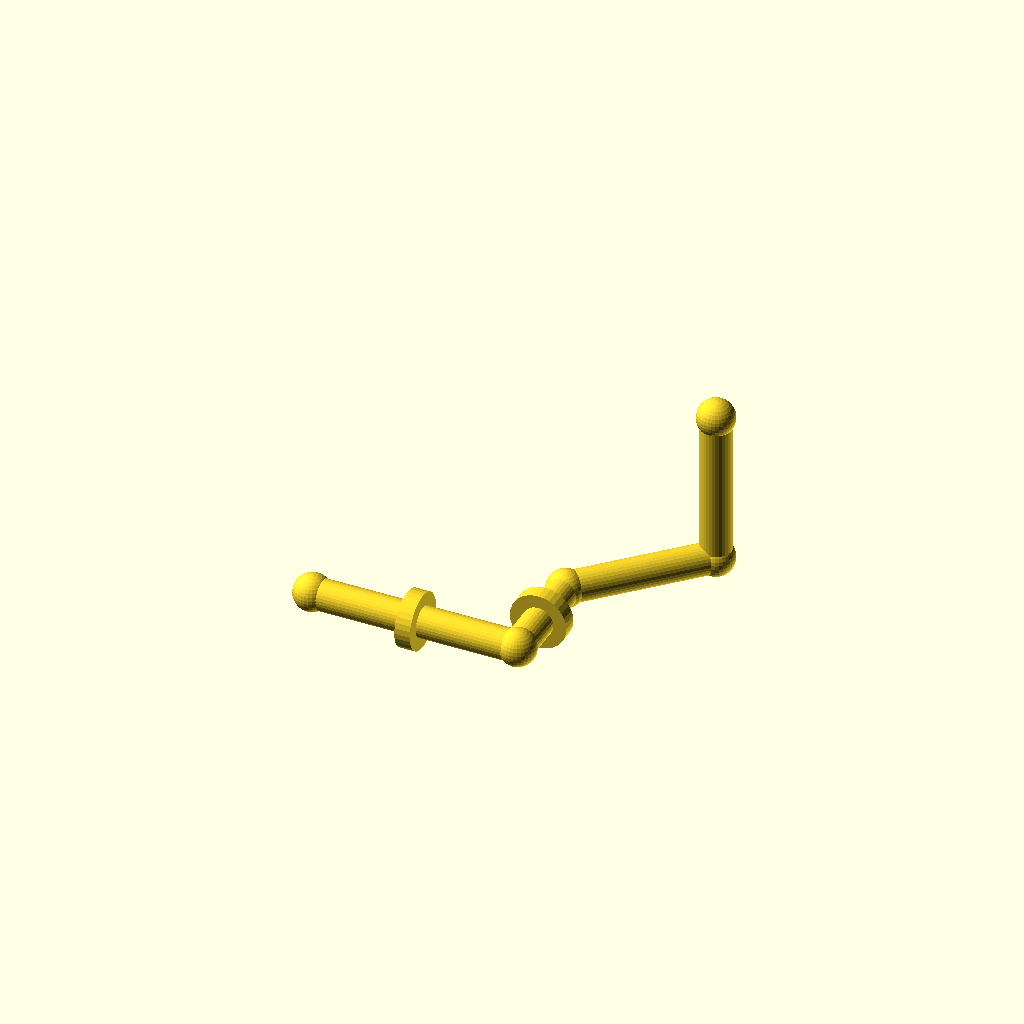
Cell 1: rendered with the file's own defaults.
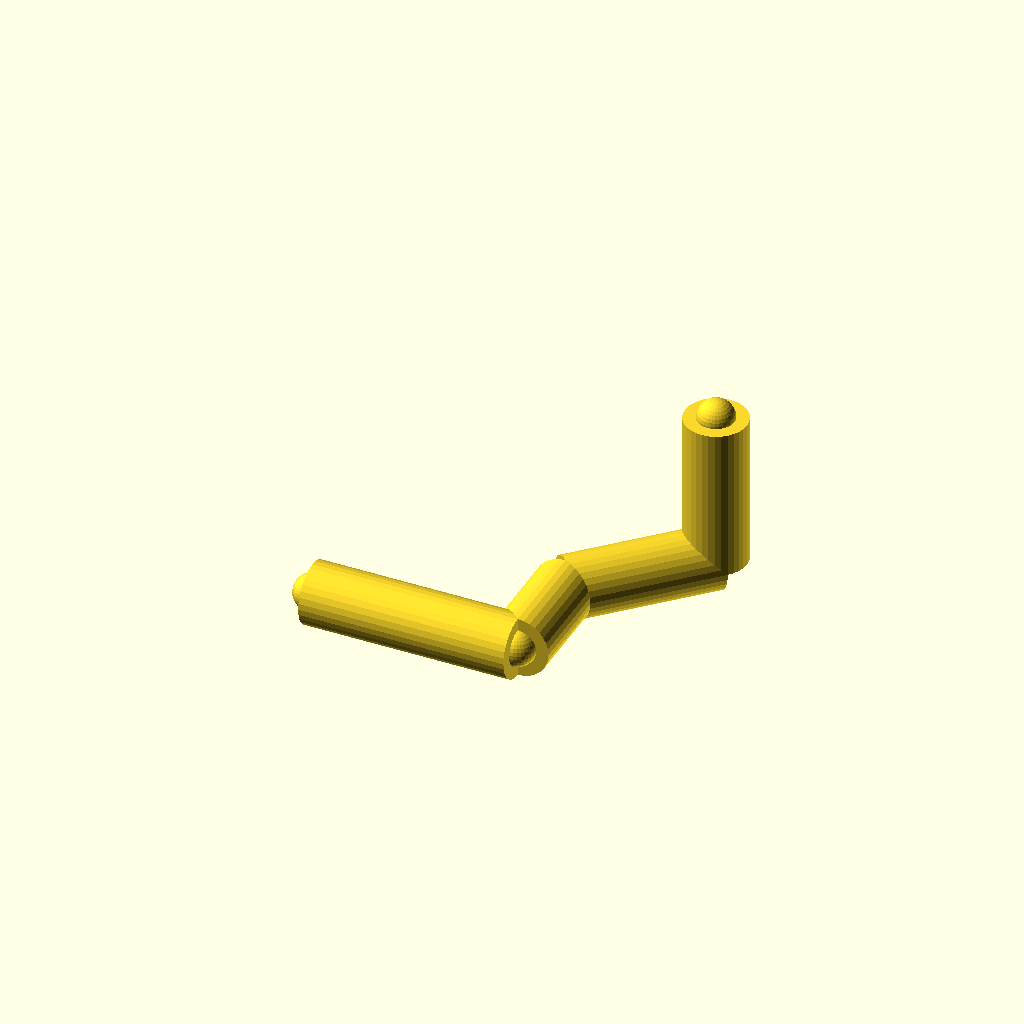
Cell 2: the same model with pipe_r = 12.
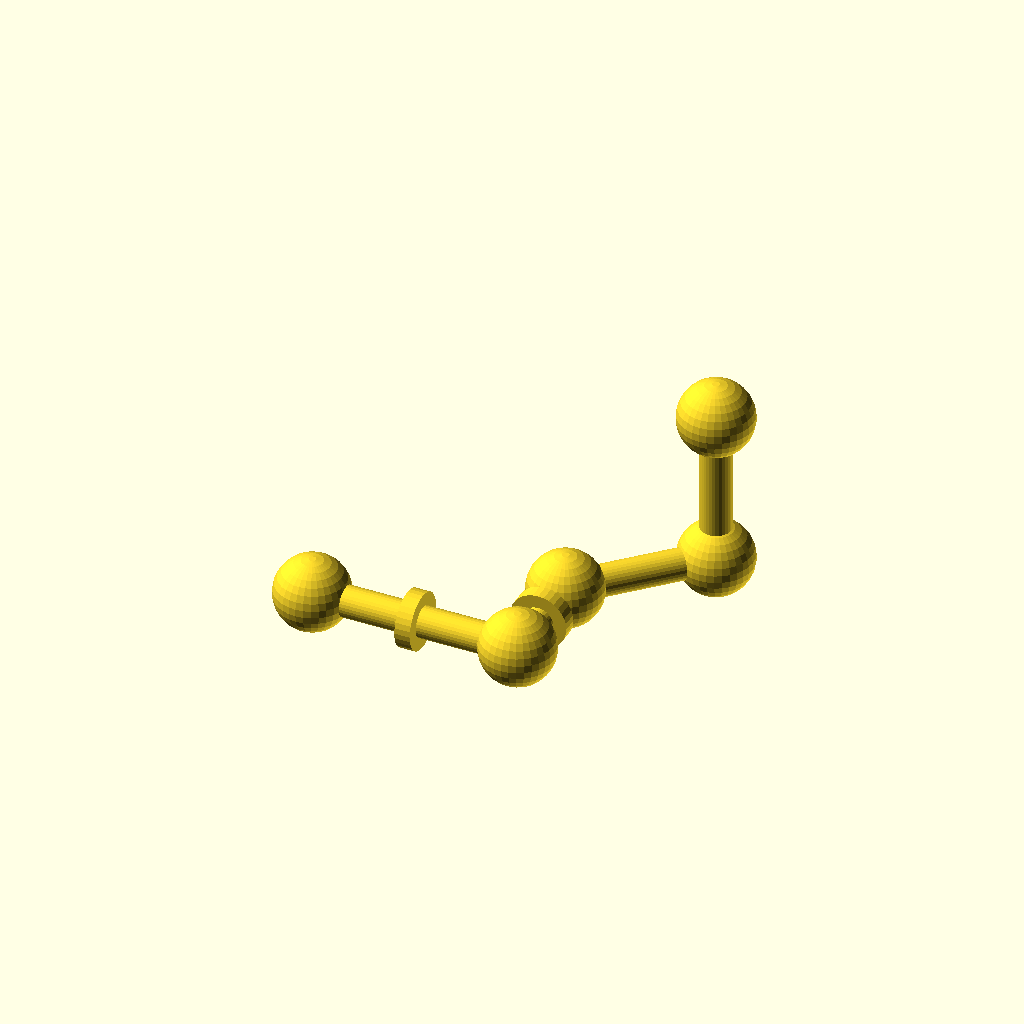
Cell 3: the same model with joint_r = 14.4.
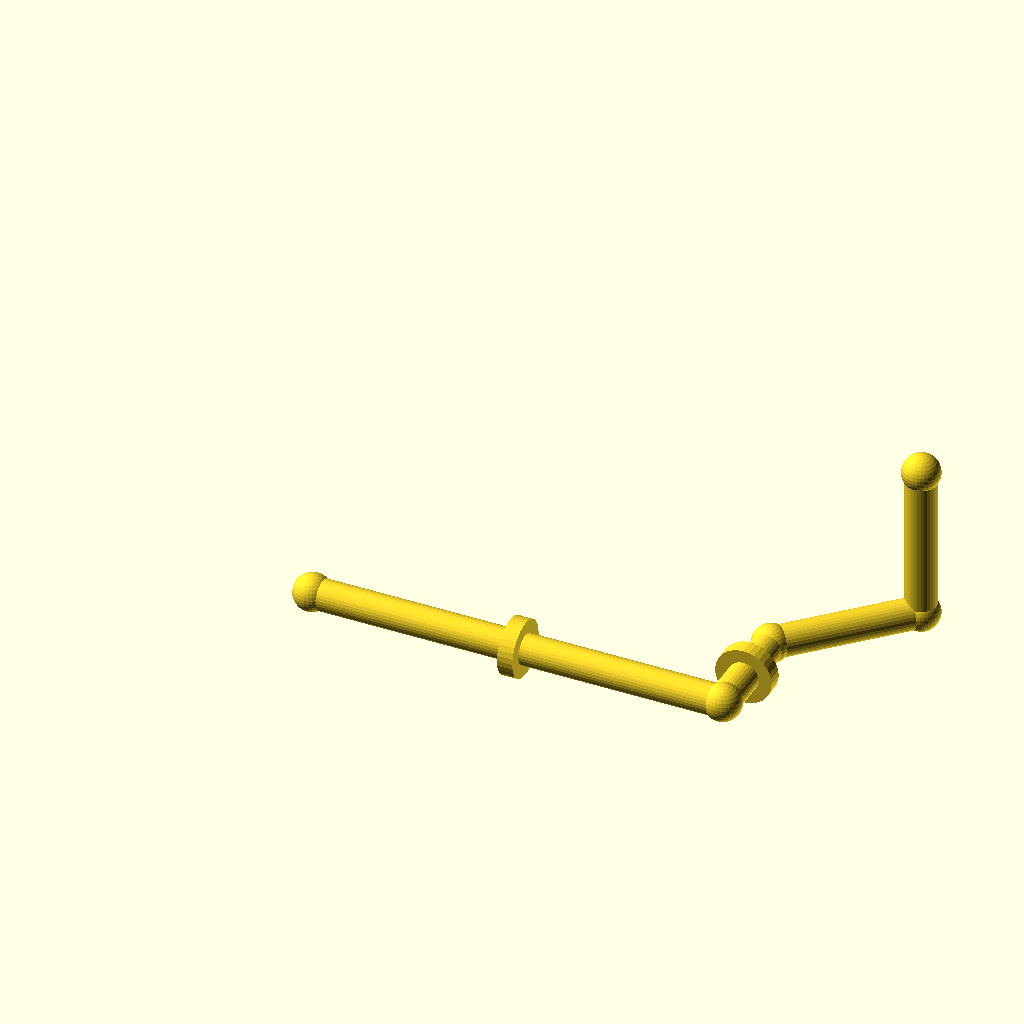
Cell 4 — run_a set to 160, the other parameters unchanged.
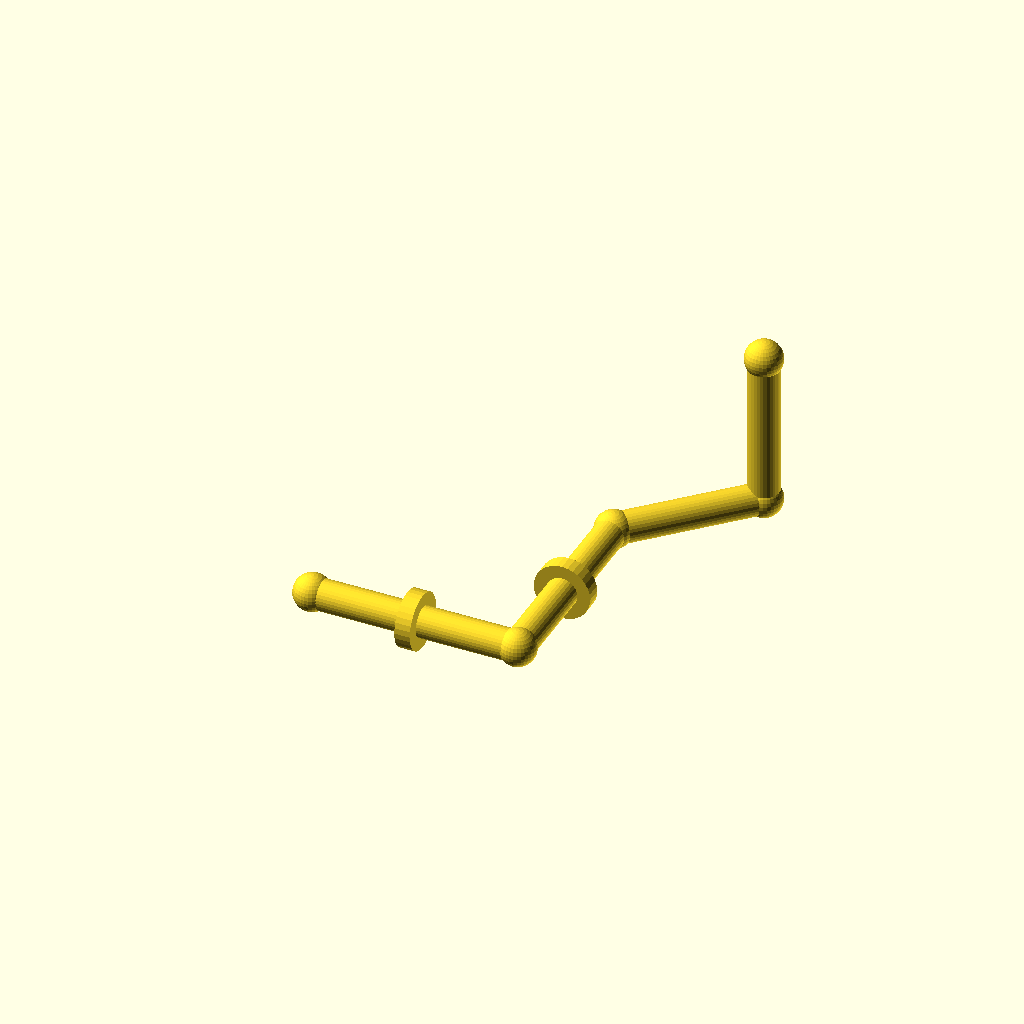
Cell 5: run_b = 80 (everything else at default).
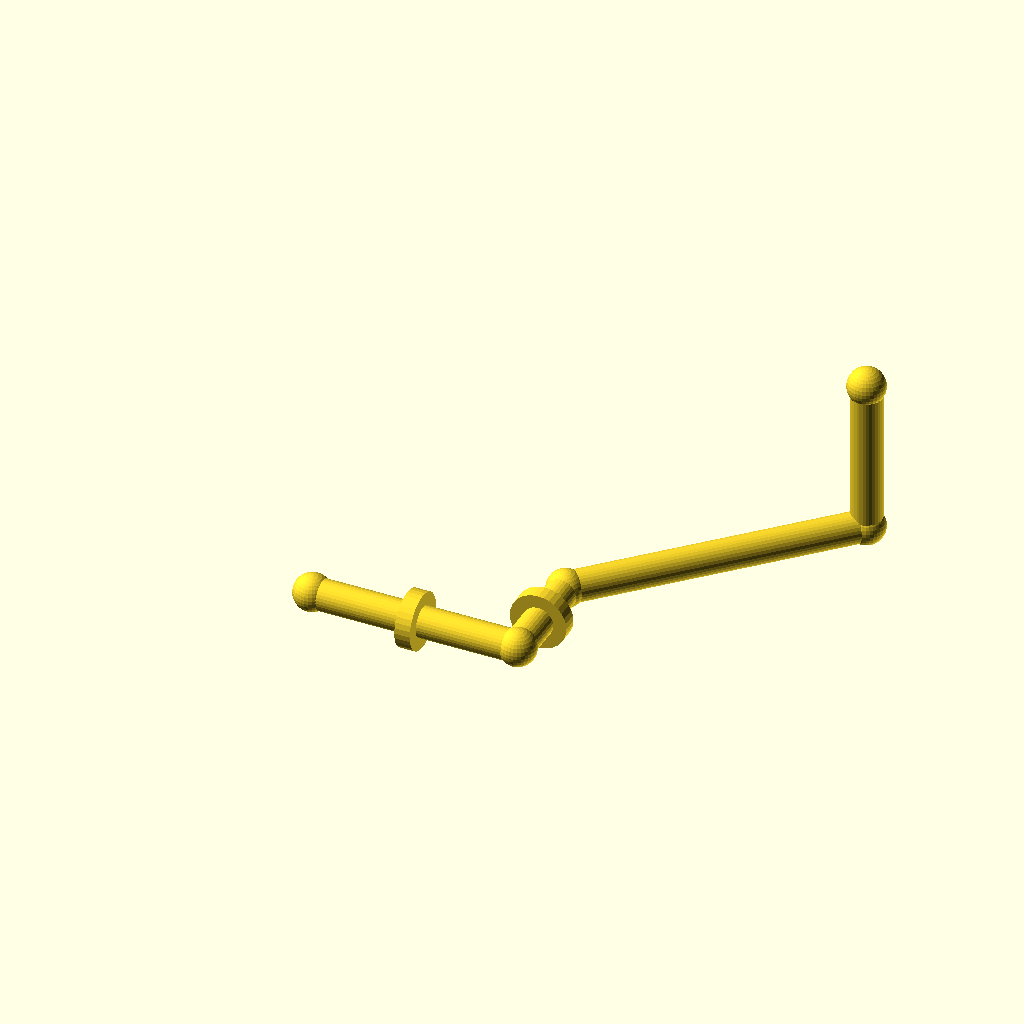
Cell 6: diag = 80 (everything else at default).
One fixed orthographic camera (rotation 55°, 0°, 25°; colour scheme Cornfield) for every cell.
Source of the model, optional_data/data/gen2/pipes/part_0023.scad:
$fn = 32;

// ----------------------------------------------------------------------
// Pipe route: tube 12 mm, run 80 mm + 40 mm + 45 deg bend
// ----------------------------------------------------------------------

// --- parameters (mm) ---
pipe_r = 6;               // pipe outside radius
joint_r = 7.2;            // joint ball radius
run_a = 80;               // first straight run, X
run_b = 40;               // second straight run, Y
diag = 40;                // 45 degree run, per axis
run_c = 60;               // last straight run, Z
collar_d = 22;            // reinforcing collar diameter
collar_w = 6;             // collar width

module member(a, b, r) {
  /* rod: cylinder from joint a to joint b */
  d = b - a;
  length = norm(d);
  translate(a) rotate([0, acos(d[2] / length), atan2(d[1], d[0])])
    cylinder(h = length, r = r);
}

module joint(p, r) {
  /* ball at the joint centre */
  translate(p) sphere(r = r);
}

p0 = [0, 0, 0];
p1 = [run_a, 0, 0];
p2 = [run_a, run_b, 0];
p3 = [run_a + diag, run_b + diag, 0];
p4 = [run_a + diag, run_b + diag, run_c];

member(p0, p1, pipe_r);
member(p1, p2, pipe_r);
member(p2, p3, pipe_r);
member(p3, p4, pipe_r);

/* joint balls */
joint(p0, joint_r);
joint(p1, joint_r);
joint(p2, joint_r);
joint(p3, joint_r);
joint(p4, joint_r);

/* welded collars on the straight runs */
translate([run_a / 2, 0, 0]) rotate([0, 90, 0])
  cylinder(h = collar_w, d = collar_d, center = true);
translate([run_a, run_b / 2, 0]) rotate([90, 0, 0])
  cylinder(h = collar_w, d = collar_d, center = true);
Customizer parameters (derived from the source; name, type, default, range or options):
pipe_r: number, default 6
joint_r: number, default 7.2
run_a: number, default 80
run_b: number, default 40
diag: number, default 40
run_c: number, default 60
collar_d: number, default 22
collar_w: number, default 6
